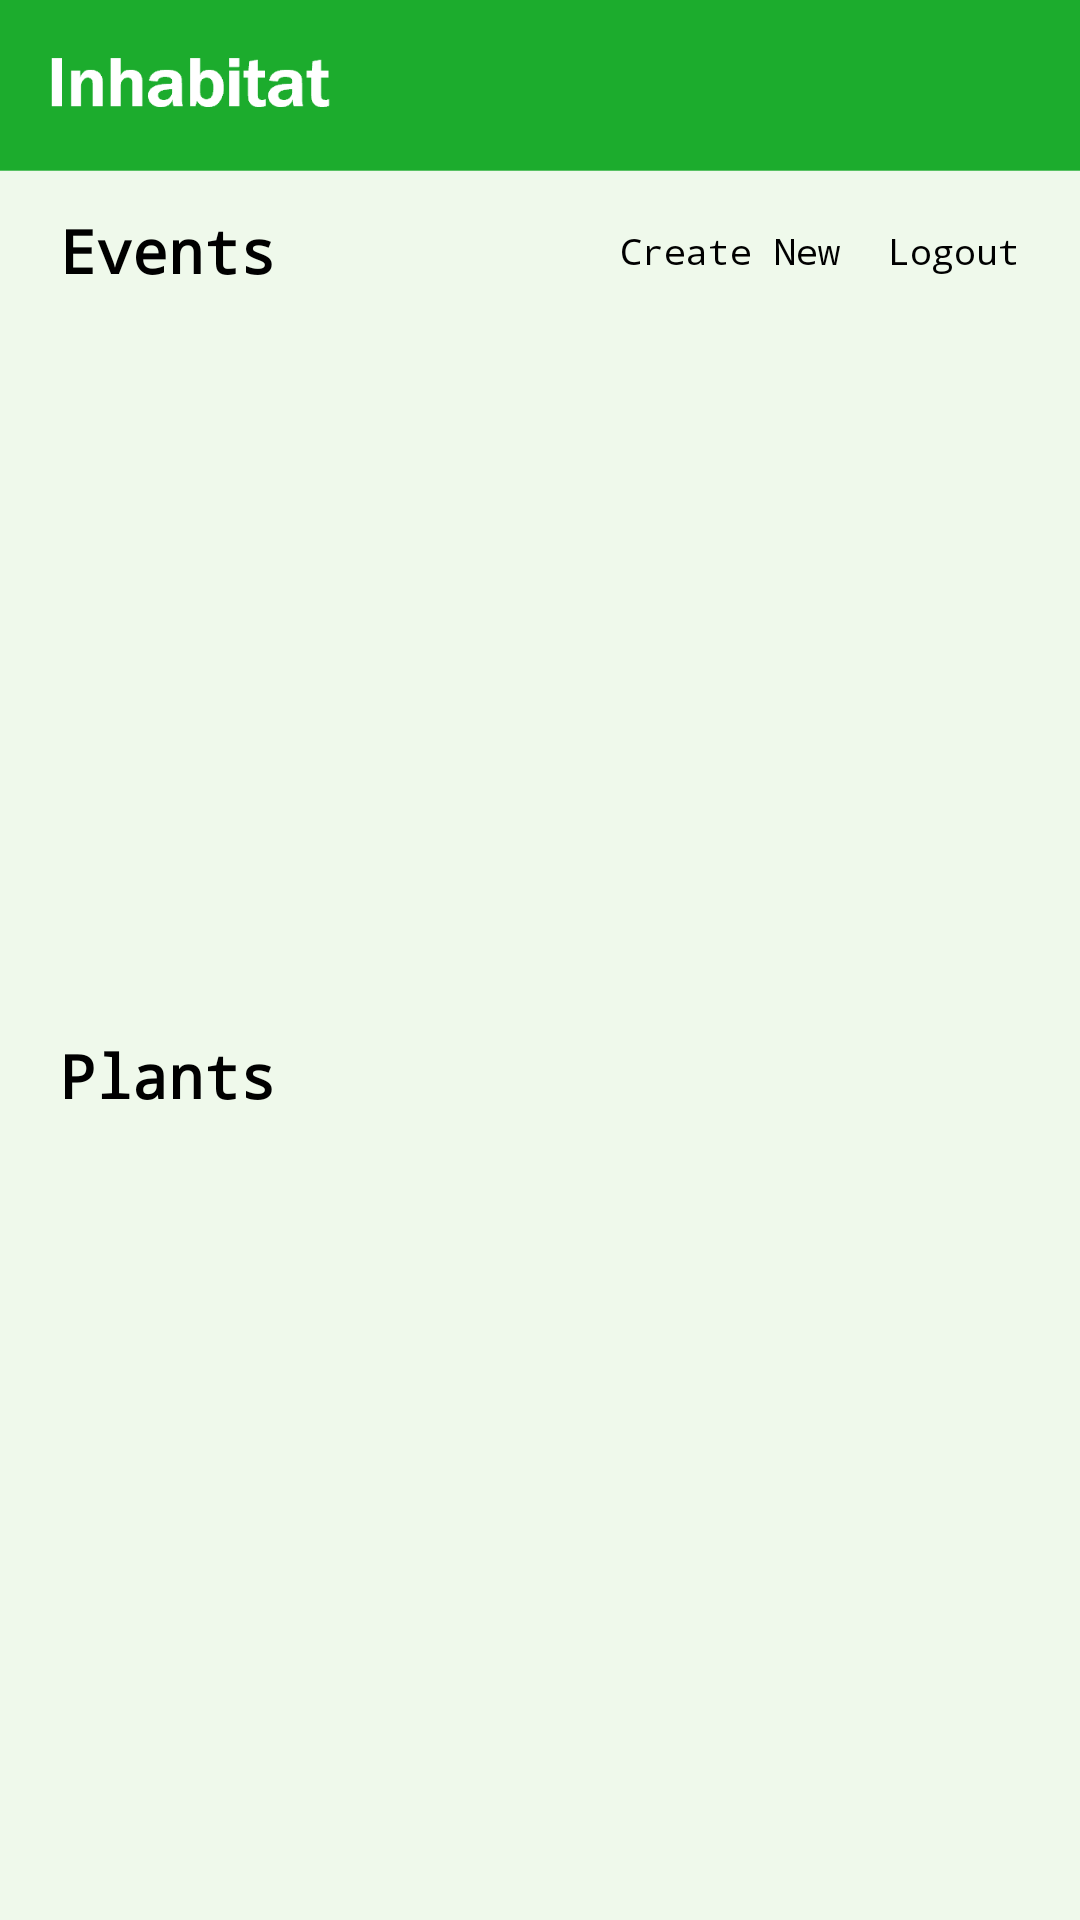

Here is an Android app screen rendered from its layout file. Give the layout XML and the strings, colors and styles it references.
<!-- AndroidManifest.xml: application theme Theme.InhabitatPractice -->
<!-- res/layout/activity_dashboard.xml -->
<?xml version="1.0" encoding="utf-8"?>
<androidx.constraintlayout.widget.ConstraintLayout xmlns:android="http://schemas.android.com/apk/res/android"
    xmlns:app="http://schemas.android.com/apk/res-auto"
    xmlns:tools="http://schemas.android.com/tools"
    android:id="@+id/main"
    android:layout_width="match_parent"
    android:layout_height="match_parent"
    android:background="@drawable/dashboard"
    tools:context=".admin.DashboardActivity">


    <LinearLayout
        android:layout_marginTop="50dp"
        android:layout_width="match_parent"
        android:layout_height="match_parent"
        android:orientation="vertical"
        android:padding="20dp">


        <LinearLayout
            android:layout_width="match_parent"
            android:layout_height="wrap_content"
            android:orientation="vertical"
            android:layout_weight="1">

            <LinearLayout
                android:layout_width="match_parent"
                android:layout_height="wrap_content"
                android:gravity="center_vertical"
                android:orientation="horizontal">

                <TextView
                    android:layout_weight="1"
                    style="@style/H1"
                    android:textSize="20sp"
                    android:text="Events"/>


                <TextView
                    android:id="@+id/create"
                    style="@style/Label"
                    android:text="Create New"
                    android:paddingEnd="16dp" />

                <TextView
                    android:id="@+id/logout"
                    style="@style/Label"
                    android:text="Logout" />

            </LinearLayout>


            <androidx.recyclerview.widget.RecyclerView
                android:id="@+id/eventsRecyclerView"
                android:layout_marginVertical="5dp"
                android:layout_width="match_parent"
                android:layout_height="match_parent"/>
        </LinearLayout>


        <LinearLayout
            android:layout_width="match_parent"
            android:layout_height="wrap_content"
            android:orientation="vertical"
            android:layout_weight="1">

            <LinearLayout
                android:layout_width="match_parent"
                android:layout_height="wrap_content"
                android:gravity="center_vertical"
                android:orientation="horizontal">


                <TextView
                    style="@style/H1"
                    android:layout_weight="1"
                    android:text="Plants"
                    android:textSize="20sp" />


            </LinearLayout>


            <androidx.recyclerview.widget.RecyclerView
                android:id="@+id/plantsRecyclerView"
                android:layout_marginVertical="5dp"
                android:layout_width="match_parent"
                android:layout_height="match_parent"/>
        </LinearLayout>


    </LinearLayout>



</androidx.constraintlayout.widget.ConstraintLayout>
<!-- resources referenced by this layout -->
<resources>
  <!-- drawable dashboard: png bitmap (drawable, 7814 bytes) -->
  <style name="H1">
          <item name="android:layout_height">wrap_content</item>
          <item name="android:layout_width">wrap_content</item>
          <item name="android:textSize">20sp</item>
          <item name="android:textColor">@color/black</item>
          <item name="android:fontFamily">monospace</item>
          <item name="android:textStyle">bold</item>
      </style>
  <style name="Label">
          <item name="android:layout_height">wrap_content</item>
          <item name="android:layout_width">wrap_content</item>
          <item name="android:textSize">12sp</item>
          <item name="android:textColor">@color/black</item>
          <item name="android:fontFamily">monospace</item>
      </style>
  <style name="Theme.InhabitatPractice" parent="Base.Theme.InhabitatPractice" />
  <style name="Base.Theme.InhabitatPractice" parent="Theme.Material3.DayNight.NoActionBar">
          
          
      </style>
  <!-- not gathered from this repository: default colours our renderer supplied (Android Studio template values) -->
  <color name="black">#FF000000</color>
</resources>
